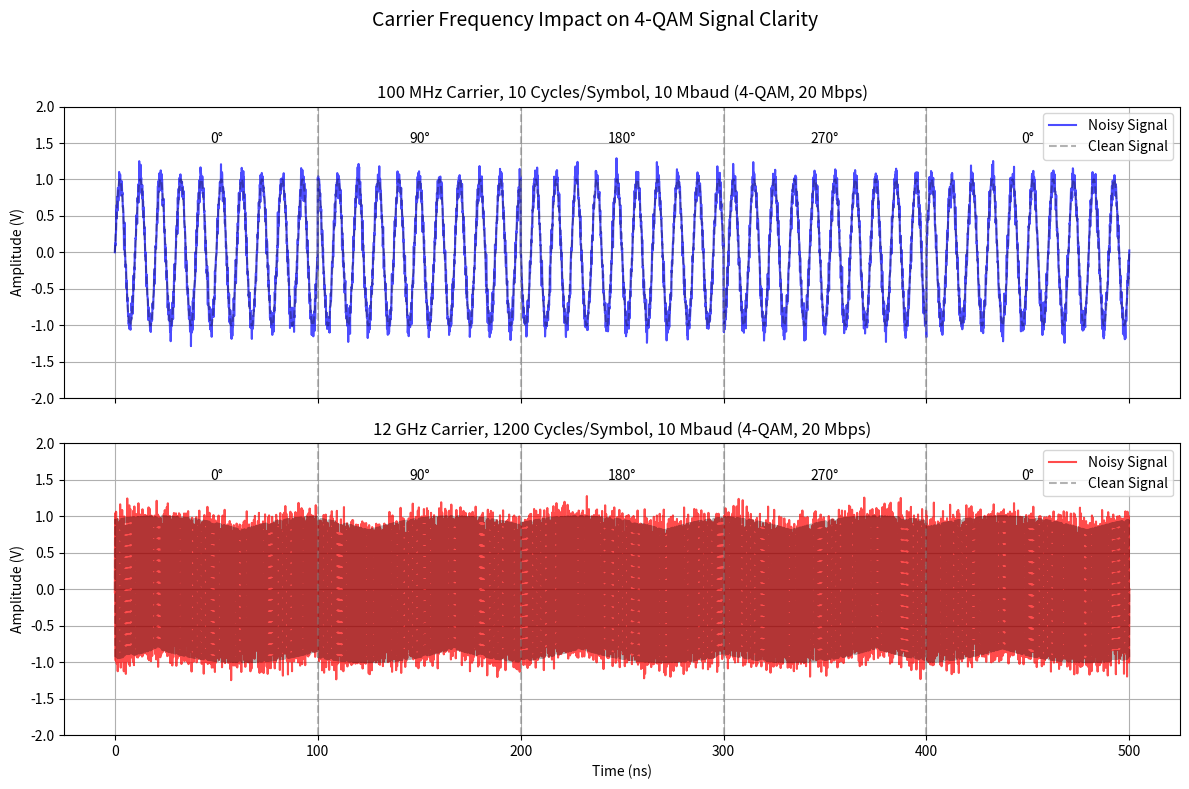

Recreate this plot in Python.
import numpy as np
import matplotlib.pyplot as plt

# Time array: 0 to 500 ns (5 symbols at 100 ns each), high resolution
t = np.linspace(0, 500e-9, 5000)  # 5000 points for smooth curves

# Frequencies and symbol timing
f1, f2 = 100e6, 12e9  # 100 MHz, 12 GHz
symbol_duration = 100e-9  # 100 ns per symbol (10 Mbaud)
points_per_symbol = int(len(t) / 5)  # 1000 points per 100 ns

# 4-QAM (QPSK) symbols: constant amplitude (1), four phase shifts
# Mapping: 0°, 90°, 180°, 270° for "00", "01", "11", "10"
symbols = [
    (1, 0),          # 0°   (e.g., "00")
    (1, np.pi/2),    # 90°  (e.g., "01")
    (1, np.pi),      # 180° (e.g., "11")
    (1, 3*np.pi/2),  # 270° (e.g., "10")
    (1, 0)           # Back to 0° (e.g., "00")
]

# Generate signals with symbol transitions
signal1 = np.zeros(len(t))  # 100 MHz
signal2 = np.zeros(len(t))  # 12 GHz
for i, (amp, phase) in enumerate(symbols):
    start = i * points_per_symbol
    end = (i + 1) * points_per_symbol
    signal1[start:end] = amp * np.sin(2 * np.pi * f1 * t[start:end] + phase)
    signal2[start:end] = amp * np.sin(2 * np.pi * f2 * t[start:end] + phase)

# Add noise (20 dB SNR approximation)
noise_amplitude = 0.1  # Signal power ~100x noise power
noise1 = noise_amplitude * np.random.randn(len(t))
noise2 = noise_amplitude * np.random.randn(len(t))
noisy_signal1 = signal1 + noise1
noisy_signal2 = signal2 + noise2

# Plotting
fig, (ax1, ax2) = plt.subplots(2, 1, figsize=(12, 8), sharex=True)

# 100 MHz plot
ax1.plot(t * 1e9, noisy_signal1, 'b', label='Noisy Signal', alpha=0.7)
ax1.plot(t * 1e9, signal1, 'k--', alpha=0.3, label='Clean Signal')
for i in range(1, 5):
    ax1.axvline(x=i * 100, color='gray', linestyle='--', alpha=0.5)
ax1.set_title("100 MHz Carrier, 10 Cycles/Symbol, 10 Mbaud (4-QAM, 20 Mbps)")
ax1.set_ylabel("Amplitude (V)")
ax1.legend(loc="upper right")
ax1.grid(True)
ax1.set_ylim(-2, 2)  # Fixed amplitude range

# 12 GHz plot
ax2.plot(t * 1e9, noisy_signal2, 'r', label='Noisy Signal', alpha=0.7)
ax2.plot(t * 1e9, signal2, 'k--', alpha=0.3, label='Clean Signal')
for i in range(1, 5):
    ax2.axvline(x=i * 100, color='gray', linestyle='--', alpha=0.5)
ax2.set_title("12 GHz Carrier, 1200 Cycles/Symbol, 10 Mbaud (4-QAM, 20 Mbps)")
ax2.set_xlabel("Time (ns)")
ax2.set_ylabel("Amplitude (V)")
ax2.legend(loc="upper right")
ax2.grid(True)
ax2.set_ylim(-2, 2)  # Fixed amplitude range

# Add phase annotations
for i, (amp, phase) in enumerate(symbols):
    ax1.text(i * 100 + 50, 1.5, f"{int(np.degrees(phase))}°", ha='center', fontsize=10)
    ax2.text(i * 100 + 50, 1.5, f"{int(np.degrees(phase))}°", ha='center', fontsize=10)

# Tighten layout and show
plt.suptitle("Carrier Frequency Impact on 4-QAM Signal Clarity", fontsize=14)
plt.tight_layout(rect=[0, 0, 1, 0.95])
plt.show()
